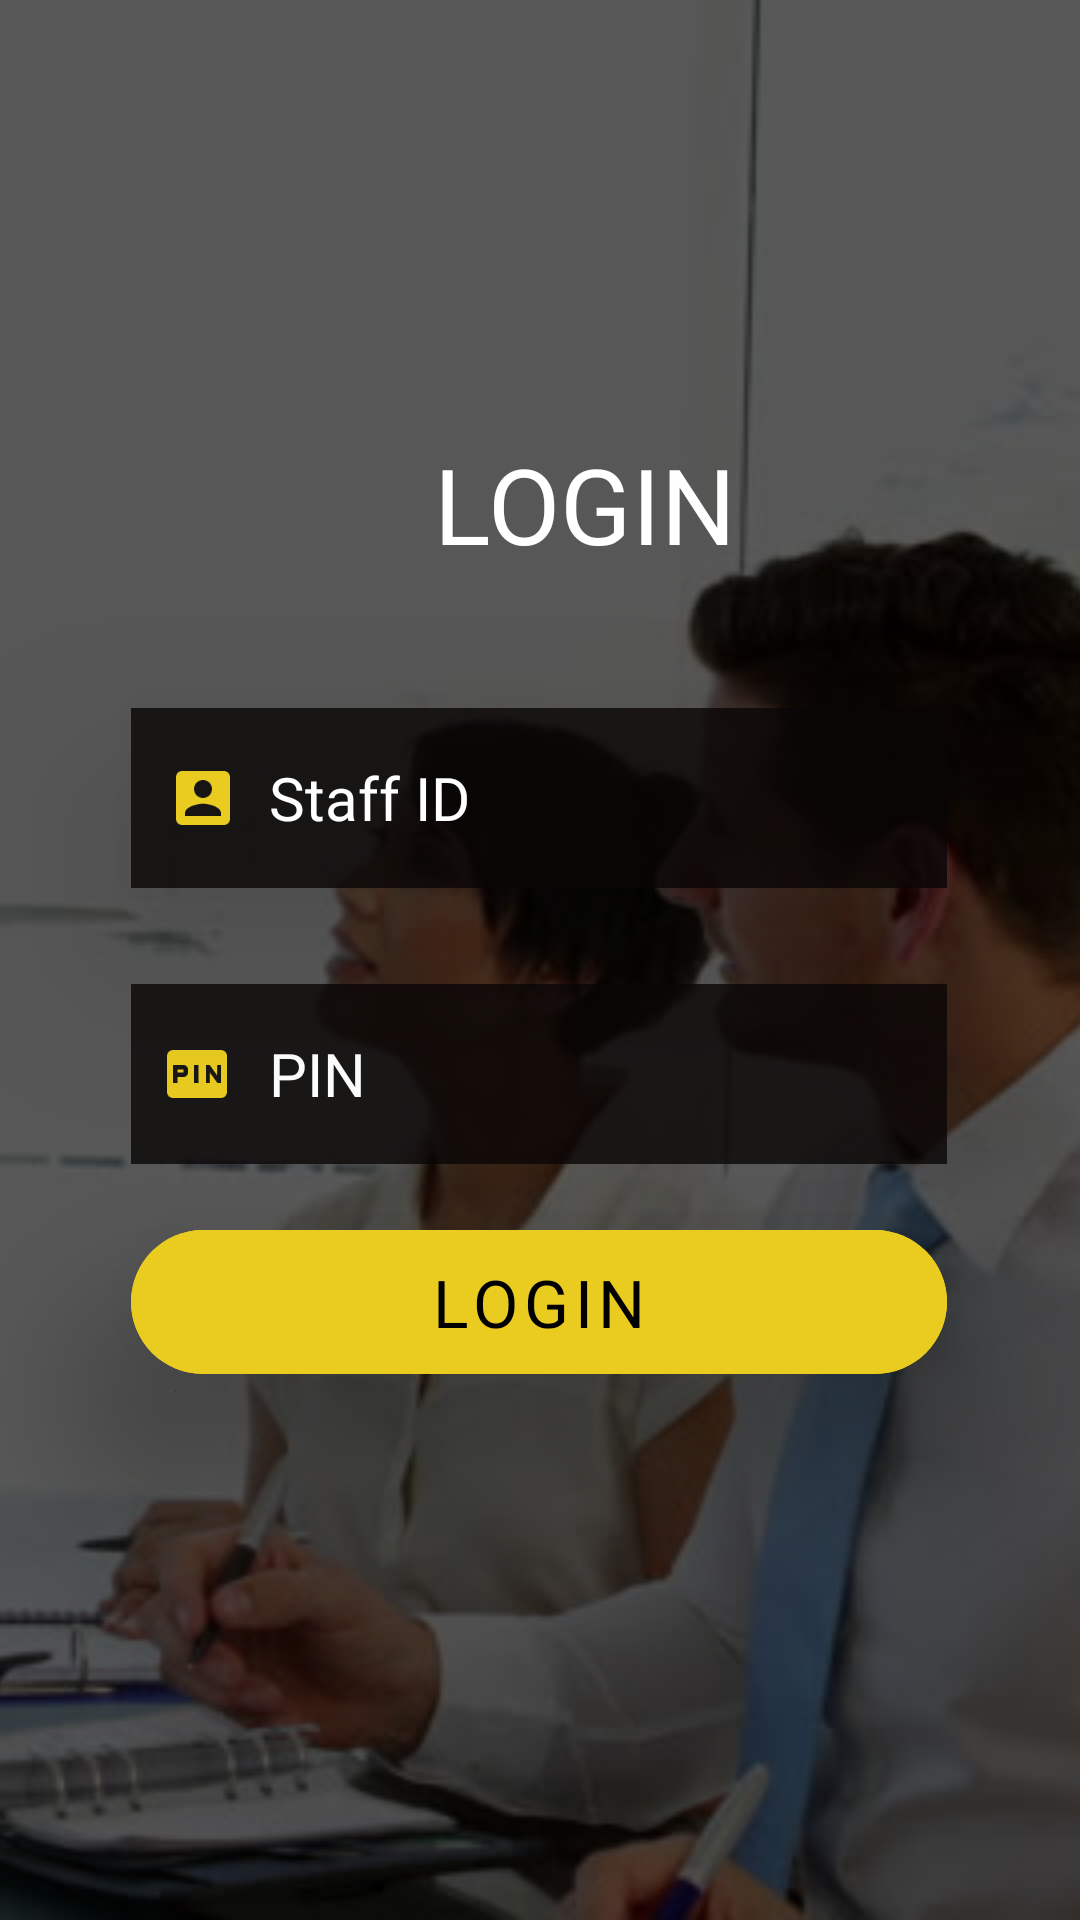

Here is an Android app screen rendered from its layout file. Give the layout XML and the strings, colors and styles it references.
<!-- AndroidManifest.xml: application theme Theme.Shrine -->
<!-- res/layout/activity_onboard.xml -->
<?xml version="1.0" encoding="utf-8"?>
<androidx.constraintlayout.widget.ConstraintLayout xmlns:android="http://schemas.android.com/apk/res/android"
    xmlns:app="http://schemas.android.com/apk/res-auto"
    xmlns:tools="http://schemas.android.com/tools"
    android:orientation="vertical"
    android:background="#000"
    android:layout_width="match_parent"
    android:layout_height="match_parent">


    <ImageView
        android:alpha=".35"
        android:id="@+id/imageView3"
        android:scaleType="centerCrop"
        android:layout_width="match_parent"
        android:layout_height="match_parent"
        app:layout_constraintBottom_toBottomOf="parent"
        app:layout_constraintEnd_toEndOf="parent"
        app:layout_constraintHorizontal_bias="0.0"
        app:layout_constraintStart_toStartOf="parent"
        app:layout_constraintTop_toTopOf="parent"
        app:srcCompat="@drawable/staffs" />

    <TextView
        android:id="@+id/textView7"
        android:layout_width="wrap_content"
        android:layout_height="wrap_content"
        android:layout_marginStart="136dp"
        android:layout_marginTop="104dp"
        android:fontFamily="@font/monsterregular"

        android:text="LOGIN"
        android:textColor="#fff"
        android:textSize="35dp"
        app:layout_constraintBottom_toTopOf="@+id/guideline7"
        app:layout_constraintEnd_toEndOf="parent"
        app:layout_constraintHorizontal_bias="0.069"
        app:layout_constraintStart_toStartOf="parent"
        app:layout_constraintTop_toTopOf="@+id/imageView3"
        app:layout_constraintVertical_bias="0.477" />

    <EditText
        android:id="@+id/staff_id"
        android:layout_width="272dp"
        android:layout_height="60dp"
        android:background="@drawable/edtbg"
        android:drawableLeft="@drawable/ic_account_box_black_24dp"
        android:drawablePadding="10dp"
        android:drawableTint="@color/customeryellow"
        android:elevation="20dp"
        android:ems="10"
        android:fontFamily="@font/monsterregular"
        android:hint="Staff ID"
        android:inputType="phone"
        android:padding="12dp"
        android:textColor="#fff"
        android:textColorHint="#fff"
        android:textSize="20dp"
        android:translationZ="20dp"
        app:layout_constraintEnd_toEndOf="parent"
        app:layout_constraintHorizontal_bias="0.497"
        app:layout_constraintStart_toStartOf="parent"
        app:layout_constraintTop_toTopOf="@+id/guideline7" />

    <EditText
        android:id="@+id/staff_pass"
        android:layout_width="272dp"
        android:layout_height="60dp"
        android:layout_marginTop="32dp"
        android:ems="10"
        android:padding="10dp"
        android:background="@drawable/edtbg"
        android:inputType="textPassword"
        android:hint="PIN"
        android:drawablePadding="12dp"
        android:textColor="#fff"
        android:textSize="20dp"
        android:fontFamily="@font/monsterregular"
        android:textColorHint="#fff"
        android:drawableLeft="@drawable/ic_fiber_pin_black_24dp"
        android:drawableTint="@color/customeryellow"
        app:layout_constraintEnd_toEndOf="@+id/staff_id"
        app:layout_constraintHorizontal_bias="0.0"
        app:layout_constraintStart_toStartOf="@+id/staff_id"
        app:layout_constraintTop_toBottomOf="@+id/staff_id" />


    <com.google.android.material.button.MaterialButton
        android:id="@+id/proceed"
        android:layout_width="272dp"
        android:layout_height="60dp"
        android:backgroundTint="@color/customeryellow"
        android:fontFamily="@font/monsterregular"
        android:text="Login"
        android:textAlignment="center"
        android:textSize="22dp"
        android:translationZ="30dp"
        app:cornerRadius="30dp"
        android:textColor="#000"
        app:layout_constraintBottom_toTopOf="@+id/guideline8"
        app:layout_constraintEnd_toEndOf="@+id/staff_pass"
        app:layout_constraintTop_toBottomOf="@+id/staff_pass" />

    <androidx.constraintlayout.widget.Guideline
        android:id="@+id/guideline7"
        android:layout_width="wrap_content"
        android:layout_height="wrap_content"
        android:orientation="horizontal"
        app:layout_constraintGuide_percent="0.36886394" />

    <androidx.constraintlayout.widget.Guideline
        android:id="@+id/guideline8"
        android:layout_width="wrap_content"
        android:layout_height="wrap_content"
        android:orientation="horizontal"
        app:layout_constraintGuide_percent="0.75" />


    <androidx.constraintlayout.widget.Guideline
        android:id="@+id/guideline9"
        android:layout_width="wrap_content"
        android:layout_height="wrap_content"
        android:orientation="horizontal"
        app:layout_constraintGuide_percent="0.8499353" />

</androidx.constraintlayout.widget.ConstraintLayout>
<!-- resources referenced by this layout -->
<resources>
  <color name="customeryellow">#EACC20</color>
  <!-- drawable edtbg (drawable) -->
  <?xml version="1.0" encoding="utf-8"?>
  <shape xmlns:android="http://schemas.android.com/apk/res/android" android:shape="rectangle">
  
      <solid android:color="#CB090606"/>
  </shape>
  <!-- drawable ic_account_box_black_24dp (drawable) -->
  <vector android:height="24dp" android:tint="#FF0D30"
      android:viewportHeight="24.0" android:viewportWidth="24.0"
      android:width="24dp" xmlns:android="http://schemas.android.com/apk/res/android">
      <path android:fillColor="#FF000000" android:pathData="M3,5v14c0,1.1 0.89,2 2,2h14c1.1,0 2,-0.9 2,-2L21,5c0,-1.1 -0.9,-2 -2,-2L5,3c-1.11,0 -2,0.9 -2,2zM15,9c0,1.66 -1.34,3 -3,3s-3,-1.34 -3,-3 1.34,-3 3,-3 3,1.34 3,3zM6,17c0,-2 4,-3.1 6,-3.1s6,1.1 6,3.1v1L6,18v-1z"/>
  </vector>
  <!-- drawable ic_fiber_pin_black_24dp (drawable) -->
  <vector android:height="24dp" android:tint="#DD2C00"
      android:viewportHeight="24.0" android:viewportWidth="24.0"
      android:width="24dp" xmlns:android="http://schemas.android.com/apk/res/android">
      <path android:fillColor="#FF000000" android:pathData="M5.5,10.5h2v1h-2zM20,4L4,4c-1.11,0 -1.99,0.89 -1.99,2L2,18c0,1.11 0.89,2 2,2h16c1.11,0 2,-0.89 2,-2L22,6c0,-1.11 -0.89,-2 -2,-2zM9,11.5c0,0.85 -0.65,1.5 -1.5,1.5h-2v2L4,15L4,9h3.5c0.85,0 1.5,0.65 1.5,1.5v1zM12.5,15L11,15L11,9h1.5v6zM20,15h-1.2l-2.55,-3.5L16.25,15L15,15L15,9h1.25l2.5,3.5L18.75,9L20,9v6z"/>
  </vector>
  <!-- drawable staffs: jpg bitmap (drawable, 46848 bytes) -->
  <style name="Theme.Shrine" parent="Theme.MaterialComponents.Light.NoActionBar">
          
          <item name="colorPrimary">@color/colorPrimary</item>
          <item name="colorPrimaryDark">@color/colorPrimaryDark</item>
          <item name="colorAccent">@color/colorAccent</item>
          <item name="android:textColorPrimary">@color/textColorPrimary</item>
  
      </style>
  <color name="colorPrimary">#4CBE42</color>
  <color name="colorPrimaryDark">#21bfbe</color>
  <color name="colorAccent">#DD2C00</color>
  <color name="textColorPrimary">#442C2E</color>
</resources>
